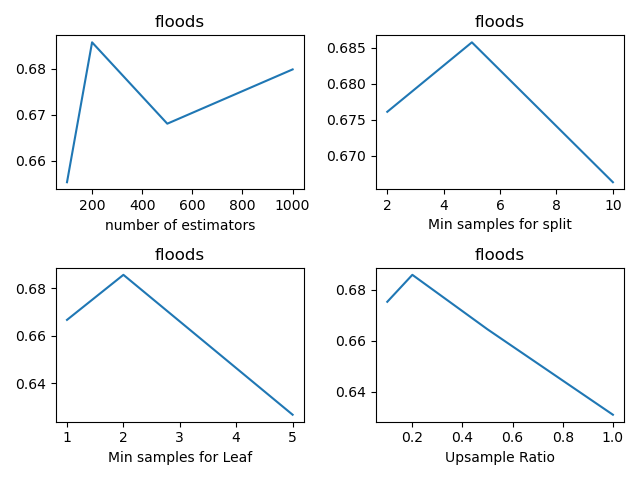

The table this chart was drawn from, first rows:
, n_estimators, min_samples_split, min_samples_leaf, sample_ratio, fscore_mean, fscore_std, fscore_threshold_mean, fscore_threshold_std, threshold_mean, threshold_std
0, 100, 2, 1, 0.1, 0.1938, 0.05193, 0.6464, 0.02505, 0.2359, 0.04411
1, 100, 2, 1, 0.2, 0.2673, 0.115, 0.6563, 0.01051, 0.25, 0.025
2, 100, 2, 1, 0.5, 0.1534, 0.06737, 0.65, 0.01015, 0.2139, 0.02177
3, 100, 2, 1, 1.0, 0.1369, 0.06855, 0.6446, 0.03481, 0.2279, 0.02893
4, 100, 2, 2, 0.1, 0.1121, 0.05048, 0.6646, 0.01474, 0.244, 0.02148
5, 100, 2, 2, 0.2, 0.265, 0.04779, 0.6742, 0.004236, 0.249, 0.04041
6, 100, 2, 2, 0.5, 0.1888, 0.05295, 0.6601, 0.01889, 0.2851, 0.03379
7, 100, 2, 2, 1.0, 0.194, 0.06358, 0.6315, 0.03509, 0.2861, 0.02495
8, 100, 2, 5, 0.1, 0.009756, 0.02182, 0.6545, 0.03593, 0.1998, 0.02475
9, 100, 2, 5, 0.2, 0.1303, 0.03634, 0.6298, 0.01481, 0.257, 0.04802
10, 100, 2, 5, 0.5, 0.2286, 0.03331, 0.6121, 0.047, 0.2881, 0.05515
11, 100, 2, 5, 1.0, 0.1945, 0.04486, 0.576, 0.03262, 0.263, 0.02914
12, 100, 5, 1, 0.1, 0.2734, 0.1154, 0.6436, 0.01958, 0.256, 0.02021
13, 100, 5, 1, 0.2, 0.214, 0.1022, 0.6678, 0.01835, 0.248, 0.03431
14, 100, 5, 1, 0.5, 0.1708, 0.06825, 0.6503, 0.01949, 0.2369, 0.02273
15, 100, 5, 1, 1.0, 0.148, 0.01891, 0.6491, 0.02319, 0.241, 0.03242
16, 100, 5, 2, 0.1, 0.09056, 0.1047, 0.6749, 0.02371, 0.243, 0.03261
17, 100, 5, 2, 0.2, 0.1938, 0.08197, 0.6553, 0.007552, 0.2681, 0.0462
18, 100, 5, 2, 0.5, 0.197, 0.02088, 0.6377, 0.04408, 0.256, 0.03375
19, 100, 5, 2, 1.0, 0.2011, 0.06244, 0.6064, 0.02361, 0.259, 0.02717
20, 100, 5, 5, 0.1, 0.0, 0.0, 0.6602, 0.02009, 0.2199, 0.01688
21, 100, 5, 5, 0.2, 0.1214, 0.03883, 0.6549, 0.01667, 0.241, 0.0247
22, 100, 5, 5, 0.5, 0.1791, 0.04955, 0.608, 0.04113, 0.2751, 0.04596
23, 100, 5, 5, 1.0, 0.2108, 0.05003, 0.6027, 0.03109, 0.2741, 0.03207
24, 100, 10, 1, 0.1, 0.2273, 0.1452, 0.6375, 0.02318, 0.2731, 0.03143
25, 100, 10, 1, 0.2, 0.3155, 0.06128, 0.6754, 0.03031, 0.2821, 0.02949
26, 100, 10, 1, 0.5, 0.2875, 0.06125, 0.6482, 0.01692, 0.2932, 0.02689
27, 100, 10, 1, 1.0, 0.1564, 0.02316, 0.6561, 0.02273, 0.2349, 0.0294
28, 100, 10, 2, 0.1, 0.07536, 0.03968, 0.6656, 0.03558, 0.258, 0.0168
29, 100, 10, 2, 0.2, 0.2583, 0.05338, 0.6661, 0.01796, 0.2701, 0.02205
30, 100, 10, 2, 0.5, 0.3119, 0.08276, 0.6624, 0.03401, 0.2711, 0.03356
31, 100, 10, 2, 1.0, 0.2329, 0.06212, 0.6261, 0.02674, 0.2831, 0.03356
32, 100, 10, 5, 0.1, 0.0, 0.0, 0.646, 0.01483, 0.1857, 0.02021
33, 100, 10, 5, 0.2, 0.1387, 0.04329, 0.6413, 0.02003, 0.251, 0.01824
34, 100, 10, 5, 0.5, 0.2108, 0.05003, 0.6222, 0.01477, 0.3022, 0.03386
35, 100, 10, 5, 1.0, 0.2334, 0.08721, 0.6252, 0.03589, 0.2892, 0.02599
36, 200, 2, 1, 0.1, 0.179, 0.06473, 0.6533, 0.02408, 0.2299, 0.01964
37, 200, 2, 1, 0.2, 0.2788, 0.06492, 0.6582, 0.008958, 0.2711, 0.02171
38, 200, 2, 1, 0.5, 0.1973, 0.04604, 0.6507, 0.008266, 0.2349, 0.03882
39, 200, 2, 1, 1.0, 0.1291, 0.04634, 0.6531, 0.00893, 0.2199, 0.03025
40, 200, 2, 2, 0.1, 0.05761, 0.03971, 0.6755, 0.02331, 0.2329, 0.02759
41, 200, 2, 2, 0.2, 0.1946, 0.07373, 0.6761, 0.01395, 0.259, 0.03962
42, 200, 2, 2, 0.5, 0.2042, 0.04457, 0.6549, 0.01721, 0.2651, 0.02148
43, 200, 2, 2, 1.0, 0.2199, 0.02805, 0.6206, 0.02061, 0.255, 0.03341
44, 200, 2, 5, 0.1, 0.0, 0.0, 0.6443, 0.01502, 0.1888, 0.01964
45, 200, 2, 5, 0.2, 0.1121, 0.05048, 0.6457, 0.03835, 0.244, 0.02717
46, 200, 2, 5, 0.5, 0.1966, 0.05951, 0.6076, 0.02904, 0.245, 0.02671
47, 200, 2, 5, 1.0, 0.2285, 0.03172, 0.5939, 0.03001, 0.259, 0.01995
48, 200, 5, 1, 0.1, 0.3392, 0.1006, 0.6653, 0.0314, 0.2319, 0.02991
49, 200, 5, 1, 0.2, 0.2741, 0.1072, 0.6667, 0.007145, 0.2701, 0.03817
50, 200, 5, 1, 0.5, 0.1633, 0.04801, 0.6649, 0.01542, 0.24, 0.04513
51, 200, 5, 1, 1.0, 0.1476, 0.0361, 0.6531, 0.01513, 0.243, 0.03943
52, 200, 5, 2, 0.1, 0.1109, 0.07276, 0.6752, 0.03023, 0.249, 0.02786
53, 200, 5, 2, 0.2, 0.188, 0.06241, 0.6857, 0.0313, 0.2641, 0.0356
54, 200, 5, 2, 0.5, 0.2248, 0.09152, 0.6644, 0.011, 0.2711, 0.0302
55, 200, 5, 2, 1.0, 0.1798, 0.0293, 0.6311, 0.009167, 0.2751, 0.04385
56, 200, 5, 5, 0.1, 0.009756, 0.02182, 0.654, 0.03673, 0.2088, 0.02205
57, 200, 5, 5, 0.2, 0.09437, 0.04538, 0.6267, 0.02574, 0.245, 0.03416
58, 200, 5, 5, 0.5, 0.2276, 0.05902, 0.6167, 0.02067, 0.2681, 0.04146
59, 200, 5, 5, 1.0, 0.2265, 0.05829, 0.5944, 0.02232, 0.2791, 0.03767
... 84 more rows
